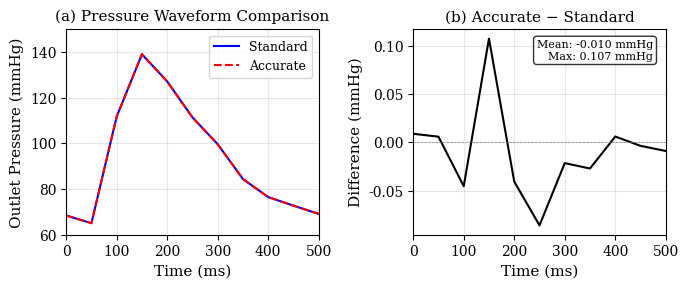

Here is the Python script that generated this plot: (Note: this script raises an exception after producing the figure.)
#!/usr/bin/env python3
"""
Generate profile sensitivity comparison figure for AortaCFD paper.
Compares pressure waveforms between standard and accurate profiles.
"""

import numpy as np
import matplotlib.pyplot as plt
from pathlib import Path

# Set publication-quality parameters
plt.rcParams['font.family'] = 'serif'
plt.rcParams['font.serif'] = ['Times New Roman', 'DejaVu Serif']
plt.rcParams['font.size'] = 10
plt.rcParams['axes.labelsize'] = 11
plt.rcParams['axes.titlesize'] = 11
plt.rcParams['legend.fontsize'] = 9
plt.rcParams['figure.dpi'] = 300

# Physical constants
RHO = 1060  # kg/m³
PA_TO_MMHG = 1.0 / 133.322
CARDIAC_CYCLE = 0.5  # seconds

# Data from simulation (3 cardiac cycles, t=0.05 to 1.5s)
# Times: 0.05, 0.1, 0.15, ..., 1.5 (30 values - exclude initial t=0)
times_raw = np.arange(0.05, 1.55, 0.05)  # 30 time points

# Standard profile outlet1 pressure (p/rho values) - 30 values
standard_p_raw = np.array([
    10.062, 13.592, 16.919, 15.6312, 13.693, 12.2555, 10.3723, 9.39558, 8.92256, 8.4769,
    8.05581, 13.9201, 17.3646, 15.8724, 13.8941, 12.4287, 10.5187, 9.52396, 9.05463, 8.60617,
    8.1818, 14.0573, 17.485, 15.9922, 14.0136, 12.5339, 10.6151, 9.61969, 9.14849, 8.69609
])

# Accurate profile outlet1 pressure (p/rho values) - 30 values
accurate_p_raw = np.array([
    10.062, 13.5853, 16.9013, 15.6262, 13.691, 12.259, 10.3817, 9.39215, 8.92404, 8.47737,
    8.05537, 13.9125, 17.3627, 15.8681, 13.883, 12.4254, 10.5129, 9.52438, 9.05631, 8.60729,
    8.18254, 14.0516, 17.4985, 15.9871, 14.0028, 12.5312, 10.6117, 9.62045, 9.14804, 8.69497
])

# Convert to mmHg
standard_p_mmhg = standard_p_raw * RHO * PA_TO_MMHG
accurate_p_mmhg = accurate_p_raw * RHO * PA_TO_MMHG

# Extract last cardiac cycle (t=1.0 to 1.5s)
mask_last_cycle = times_raw >= 1.0
times_cycle = (times_raw[mask_last_cycle] - 1.0) * 1000  # ms
standard_cycle = standard_p_mmhg[mask_last_cycle]
accurate_cycle = accurate_p_mmhg[mask_last_cycle]

# Create figure
fig, axes = plt.subplots(1, 2, figsize=(7, 3))

# Panel (a): Pressure waveform comparison
ax1 = axes[0]
ax1.plot(times_cycle, standard_cycle, 'b-', linewidth=1.5, label='Standard')
ax1.plot(times_cycle, accurate_cycle, 'r--', linewidth=1.5, label='Accurate')
ax1.set_xlabel('Time (ms)')
ax1.set_ylabel('Outlet Pressure (mmHg)')
ax1.set_title('(a) Pressure Waveform Comparison')
ax1.legend(loc='upper right')
ax1.set_xlim([0, 500])
ax1.set_ylim([60, 150])
ax1.grid(True, alpha=0.3)

# Panel (b): Difference plot
ax2 = axes[1]
diff = accurate_cycle - standard_cycle
diff_pct = diff / standard_cycle * 100
ax2.plot(times_cycle, diff, 'k-', linewidth=1.5)
ax2.axhline(y=0, color='gray', linestyle='--', linewidth=0.5)
ax2.set_xlabel('Time (ms)')
ax2.set_ylabel('Difference (mmHg)')
ax2.set_title('(b) Accurate − Standard')
ax2.set_xlim([0, 500])
ax2.grid(True, alpha=0.3)

# Add statistics annotation
mean_diff = np.mean(diff)
max_diff = np.max(np.abs(diff))
ax2.text(0.95, 0.95, f'Mean: {mean_diff:.3f} mmHg\nMax: {max_diff:.3f} mmHg',
         transform=ax2.transAxes, ha='right', va='top',
         fontsize=8, bbox=dict(boxstyle='round', facecolor='white', alpha=0.8))

plt.tight_layout()

# Save figure
output_dir = Path('/home/mchi4jw4/GitHub/AortaCFDappPaper/figures')
output_dir.mkdir(parents=True, exist_ok=True)
output_path = output_dir / 'profile_sensitivity_comparison.pdf'
plt.savefig(output_path, bbox_inches='tight', dpi=300)
print(f"Saved: {output_path}")

# Also save as PNG
output_path_png = output_dir / 'profile_sensitivity_comparison.png'
plt.savefig(output_path_png, bbox_inches='tight', dpi=300)
print(f"Saved: {output_path_png}")

plt.close()

# Print statistics
print("\n=== Profile Sensitivity Statistics ===")
print(f"Standard profile:")
print(f"  Mean: {np.mean(standard_cycle):.1f} mmHg")
print(f"  Peak: {np.max(standard_cycle):.1f} mmHg")
print(f"  Min:  {np.min(standard_cycle):.1f} mmHg")
print(f"\nAccurate profile:")
print(f"  Mean: {np.mean(accurate_cycle):.1f} mmHg")
print(f"  Peak: {np.max(accurate_cycle):.1f} mmHg")
print(f"  Min:  {np.min(accurate_cycle):.1f} mmHg")
print(f"\nDifference (accurate - standard):")
print(f"  Mean: {mean_diff:.4f} mmHg ({mean_diff/np.mean(standard_cycle)*100:.4f}%)")
print(f"  Max absolute: {max_diff:.4f} mmHg")
